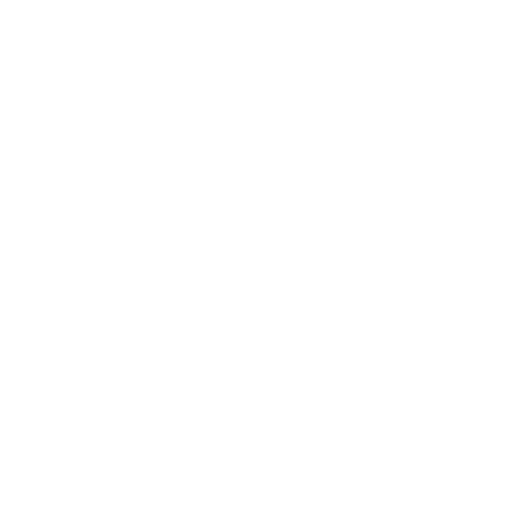
t = 0.00 s
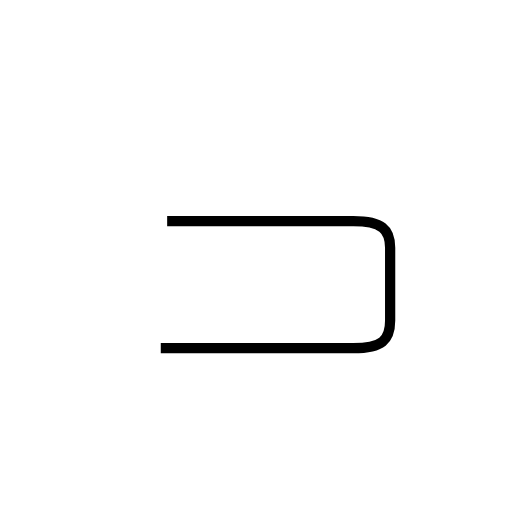
t = 1.63 s
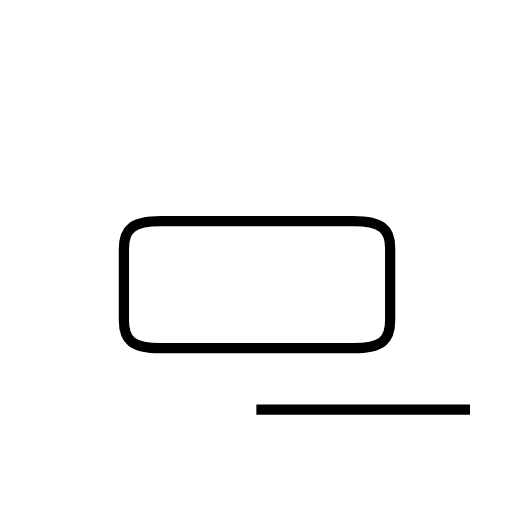
t = 2.80 s
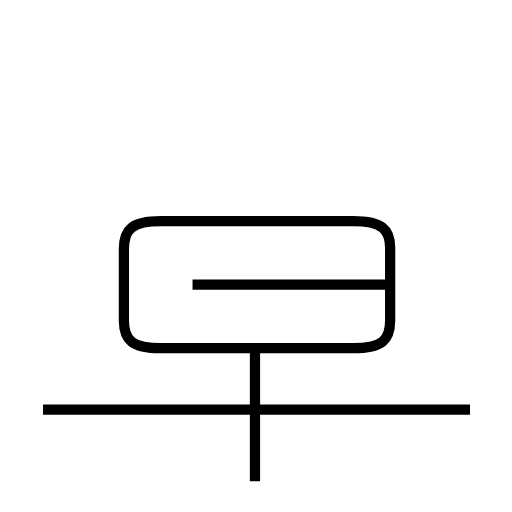
t = 4.39 s
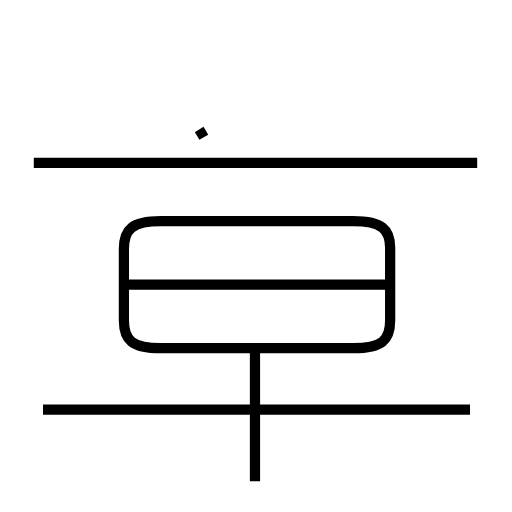
t = 5.91 s
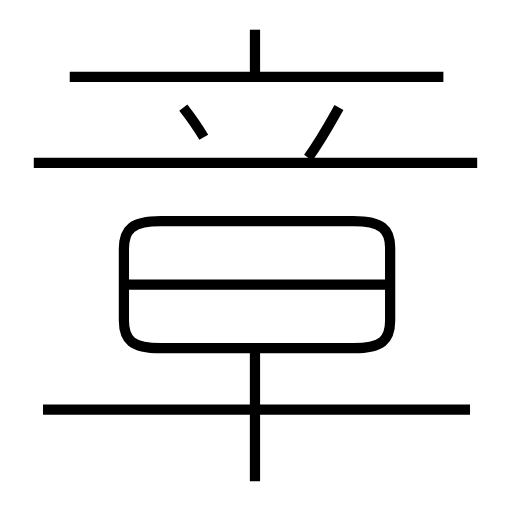
t = 7.39 s

The animated SVG that drew these frames (rendered in a browser with its animation timeline set to each time). Animation: 9 SMIL elements (animate=9); one cycle of 7.39 s.

<?xml version='1.0' encoding='utf-8'?>
<svg viewBox="0.0 -6.0 50.0 50.0" version="1.1" xmlns="http://www.w3.org/2000/svg"><rect x="-1000" y="-1000" width="2000" height="2000" stroke="white" fill="white" /><g style="fill:none;stroke:#000000;stroke-width:1"><path d="M 15.7 -10.0 L 34.5 -10.0 C 37.3 -10.0 38.1 -10.8 38.1 -12.7 L 38.1 -19.8 C 38.1 -21.6 37.3 -22.4 34.5 -22.4 L 15.7 -22.4 C 12.9 -22.4 12.1 -21.6 12.1 -19.7 L 12.1 -12.7 C 12.1 -10.8 12.9 -10.0 15.7 -10.0 Z " transform="translate(0.0 38.0)" stroke-dasharray="72.60152382085226" stroke-dashoffset="72.60152382085226"><animate attributeName="stroke-dashoffset" from="72.60152382085226" to="0" dur="2.178045714625568s" begin="0s" fill="freeze" /></path><path d="M 45.9 -4.0 L 4.2 -4.0 " transform="translate(0.0 38.0)" stroke-dasharray="41.699999999999996" stroke-dashoffset="41.699999999999996"><animate attributeName="stroke-dashoffset" from="41.699999999999996" to="0" dur="1.251s" begin="2.178045714625568s" fill="freeze" /></path><path d="M 24.9 3.0 L 24.9 -9.8 " transform="translate(0.0 38.0)" stroke-dasharray="12.8" stroke-dashoffset="12.8"><animate attributeName="stroke-dashoffset" from="12.8" to="0" dur="0.384s" begin="3.429045714625568s" fill="freeze" /></path><path d="M 38.0 -16.2 L 12.4 -16.2 " transform="translate(0.0 38.0)" stroke-dasharray="25.6" stroke-dashoffset="25.6"><animate attributeName="stroke-dashoffset" from="25.6" to="0" dur="0.768s" begin="3.813045714625568s" fill="freeze" /></path><path d="M 46.6 -28.1 L 3.3 -28.1 " transform="translate(0.0 38.0)" stroke-dasharray="43.300000000000004" stroke-dashoffset="43.300000000000004"><animate attributeName="stroke-dashoffset" from="43.300000000000004" to="0" dur="1.2990000000000002s" begin="4.581045714625568s" fill="freeze" /></path><path d="M 19.9 -30.6 C 19.2 -31.8 18.6 -32.6 17.9 -33.5 " transform="translate(0.0 38.0)" stroke-dasharray="3.5258449710954367" stroke-dashoffset="3.5258449710954367"><animate attributeName="stroke-dashoffset" from="3.5258449710954367" to="0" dur="0.1057753491328631s" begin="5.8800457146255685s" fill="freeze" /></path><path d="M 30.1 -28.6 C 31.4 -30.4 32.2 -31.9 33.1 -33.5 " transform="translate(0.0 38.0)" stroke-dasharray="5.749308461345052" stroke-dashoffset="5.749308461345052"><animate attributeName="stroke-dashoffset" from="5.749308461345052" to="0" dur="0.17247925384035157s" begin="5.985821063758432s" fill="freeze" /></path><path d="M 24.9 -36.5 L 24.9 -41.1 " transform="translate(0.0 38.0)" stroke-dasharray="4.600000000000001" stroke-dashoffset="4.600000000000001"><animate attributeName="stroke-dashoffset" from="4.600000000000001" to="0" dur="0.13800000000000004s" begin="6.158300317598783s" fill="freeze" /></path><path d="M 43.3 -36.5 L 6.8 -36.5" transform="translate(0.0 38.0)" stroke-dasharray="36.5" stroke-dashoffset="36.5"><animate attributeName="stroke-dashoffset" from="36.5" to="0" dur="1.095s" begin="6.296300317598783s" fill="freeze" /></path></g></svg>
